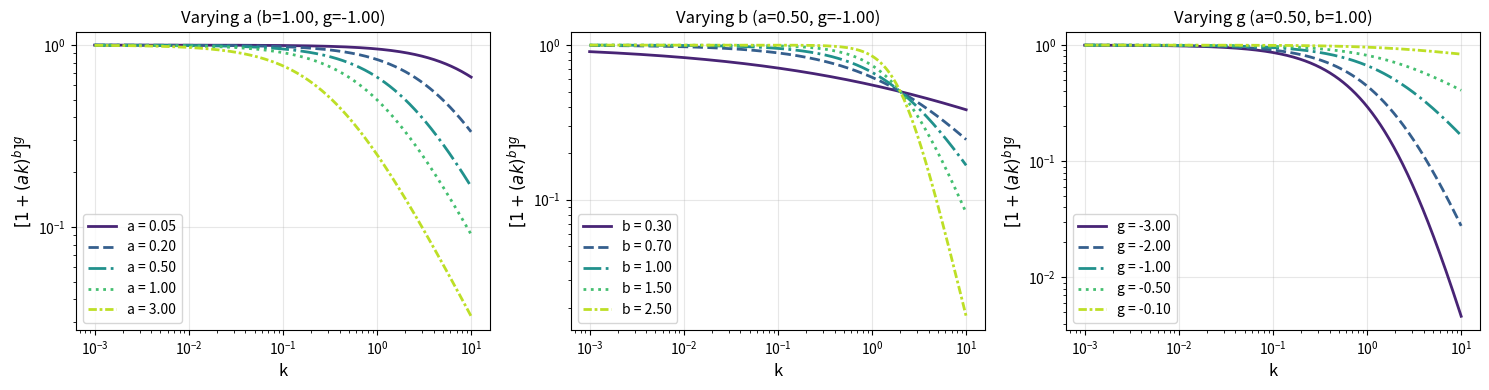

Reproduce this figure in Python.
import numpy as np
import matplotlib.pyplot as plt


def plot_power_law_function(a_vals, b_vals, g_vals, k_range=(1e-3, 10), n_points=1000):
    """
    Plot the function [1 + (a*k)^b]^g for varying parameters.
    
    Creates 3 subplots showing how each parameter affects the function shape:
    - Varying 'a': Controls the SCALE - where the transition from ~1 to power-law occurs.
                   Small a → transition at large k; Large a → transition at small k
    - Varying 'b': Controls the STEEPNESS of the power law (ak)^b in the limit ak >> 1
                   Larger b → steeper power law
    - Varying 'g': Controls the OVERALL POWER of the function
                   g < 0 → suppression at large k (damping)
                   g > 0 → enhancement at large k (boost)
    
    Parameters:
    -----------
    a_vals : list or array
        Values for parameter 'a' (scale parameter)
    b_vals : list or array
        Values for parameter 'b' (power-law index)
    g_vals : list or array
        Values for parameter 'g' (overall power)
    k_range : tuple, optional
        Range of k values (k_min, k_max). Default: (1e-3, 10)
    n_points : int, optional
        Number of points to evaluate. Default: 1000
    """
    # Convert to arrays
    a_vals = np.array(a_vals)
    b_vals = np.array(b_vals)
    g_vals = np.array(g_vals)
    
    # Create k array
    k = np.logspace(np.log10(k_range[0]), np.log10(k_range[1]), n_points)
    
    # Get middle values for fixed parameters (use middle index)
    n_vals = len(a_vals)
    mid_idx = n_vals // 2
    a_mid = a_vals[mid_idx]
    b_mid = b_vals[mid_idx]
    g_mid = g_vals[mid_idx]
    
    # Create figure with 3 subplots
    fig, axes = plt.subplots(1, 3, figsize=(15, 4))
    
    # Color map and line styles for better visibility with more curves
    colors = plt.cm.viridis(np.linspace(0.1, 0.9, n_vals))
    linestyles = ['-', '--', '-.', ':', (0, (3, 1, 1, 1))]  # 5 different styles
    
    # Plot 1: Vary 'a'
    ax = axes[0]
    for i, a in enumerate(a_vals):
        y = (1 + (a * k)**b_mid)**g_mid
        ax.loglog(k, y, color=colors[i], linestyle=linestyles[i % len(linestyles)], 
                  linewidth=2, label=f'a = {a:.2f}')
    ax.set_xlabel('k', fontsize=12)
    ax.set_ylabel(r'$[1 + (ak)^b]^g$', fontsize=12)
    ax.set_title(f'Varying a (b={b_mid:.2f}, g={g_mid:.2f})', fontsize=12)
    ax.legend()
    ax.grid(True, alpha=0.3)
    
    # Plot 2: Vary 'b'
    ax = axes[1]
    for i, b in enumerate(b_vals):
        y = (1 + (a_mid * k)**b)**g_mid
        ax.loglog(k, y, color=colors[i], linestyle=linestyles[i % len(linestyles)], 
                  linewidth=2, label=f'b = {b:.2f}')
    ax.set_xlabel('k', fontsize=12)
    ax.set_ylabel(r'$[1 + (ak)^b]^g$', fontsize=12)
    ax.set_title(f'Varying b (a={a_mid:.2f}, g={g_mid:.2f})', fontsize=12)
    ax.legend()
    ax.grid(True, alpha=0.3)
    
    # Plot 3: Vary 'g'
    ax = axes[2]
    for i, g in enumerate(g_vals):
        y = (1 + (a_mid * k)**b_mid)**g
        ax.loglog(k, y, color=colors[i], linestyle=linestyles[i % len(linestyles)], 
                  linewidth=2, label=f'g = {g:.2f}')
    ax.set_xlabel('k', fontsize=12)
    ax.set_ylabel(r'$[1 + (ak)^b]^g$', fontsize=12)
    ax.set_title(f'Varying g (a={a_mid:.2f}, b={b_mid:.2f})', fontsize=12)
    ax.legend()
    ax.grid(True, alpha=0.3)
    
    plt.tight_layout()
    plt.show()
    
    return fig


# Example usage
if __name__ == "__main__":
    # Define parameter values to explore
    # For k in [0.001, 10], these values show clear variation
    a_values = [0.05, 0.2, 0.5, 1.0, 3.0]       # Scale: where transition happens
    b_values = [0.3, 0.7, 1.0, 1.5, 2.5]        # Steepness of power law
    g_values = [-3.0, -2.0, -1.0, -0.5, -0.1]   # Overall power (all negative for damping)
    
    # Create the plots
    fig = plot_power_law_function(a_values, b_values, g_values)
